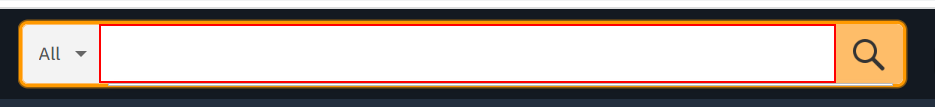
Task: process of extracting data from browser, application or documento to a database,  csv file or excel spreadsheet
Workflow: Main

Step 1: type "["automation books" + "[k(enter)]"]" into the text box

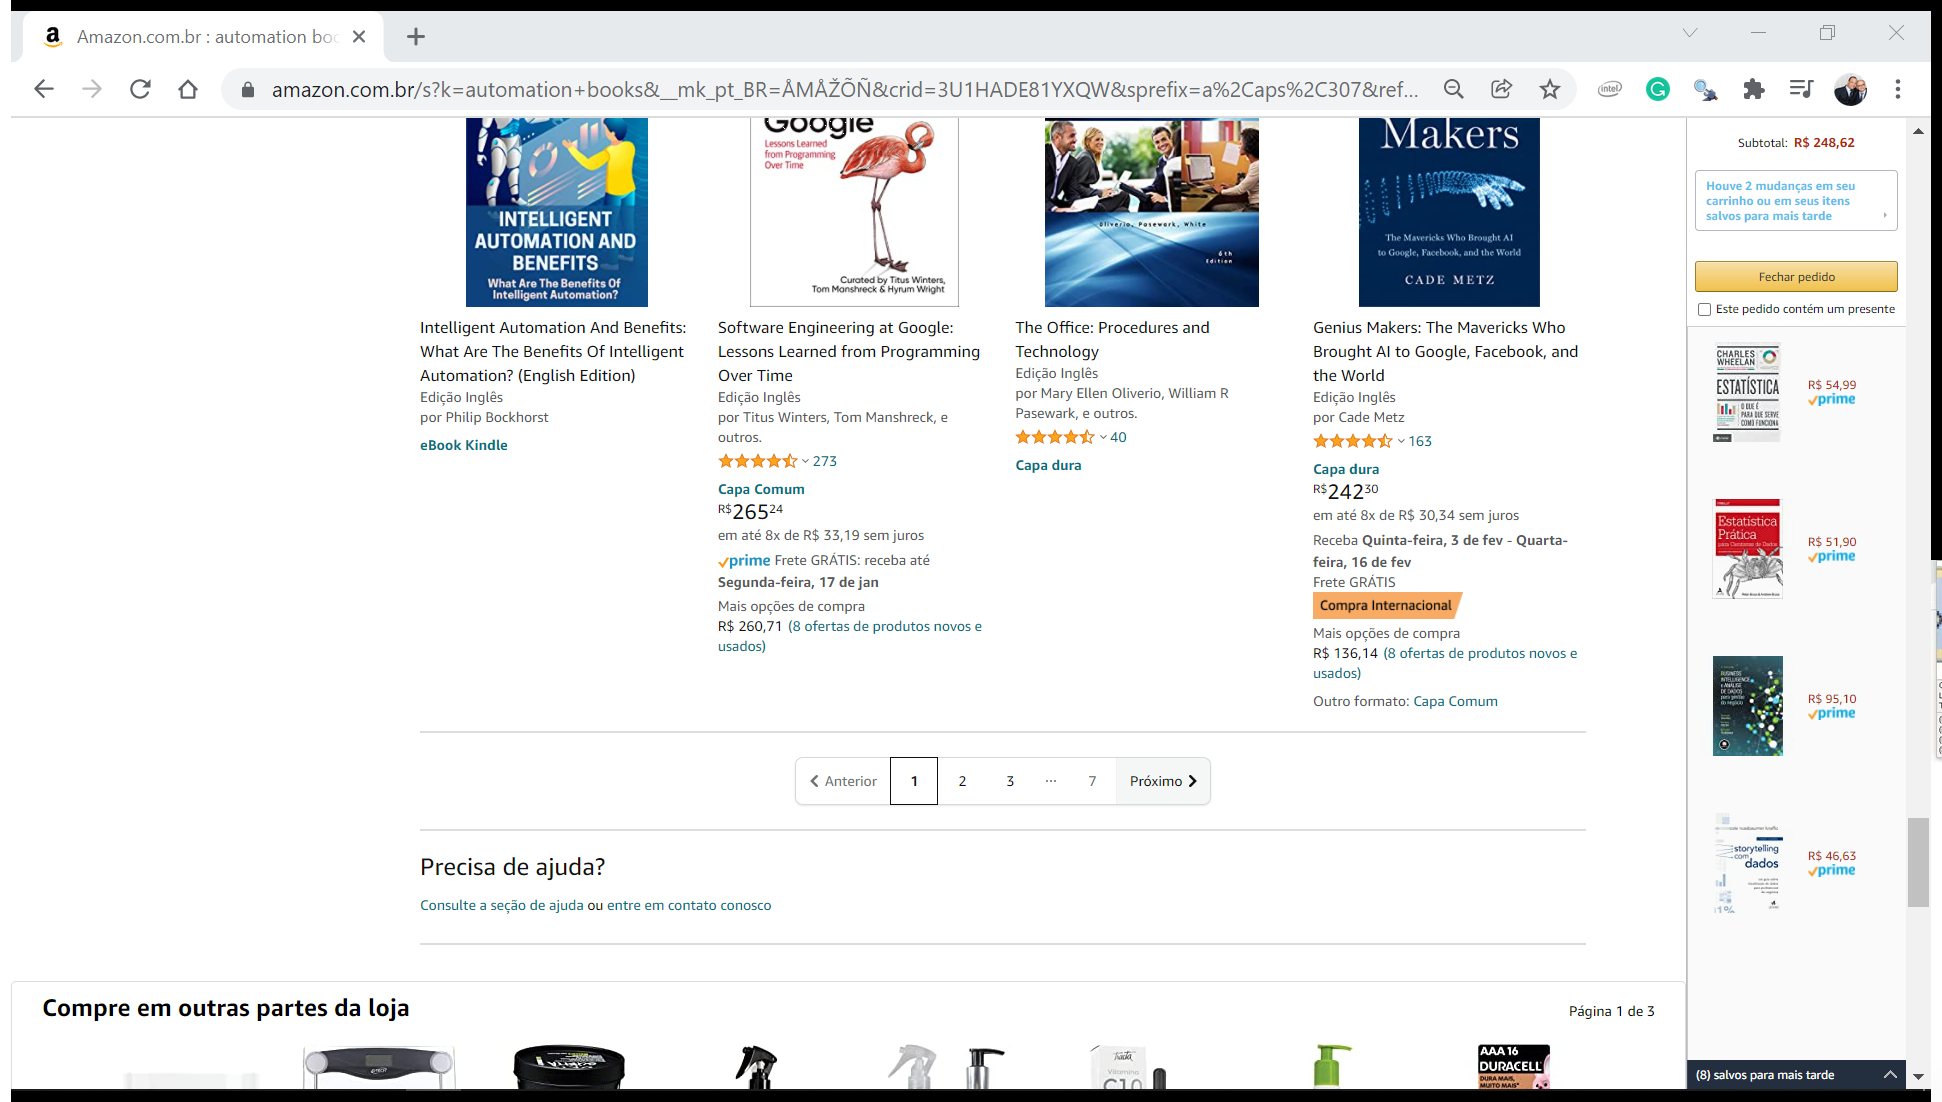
Step 2: Attach Browser 'Amazoncom Page' in window 'Amazon.com.br : automation books' (chrome.exe)

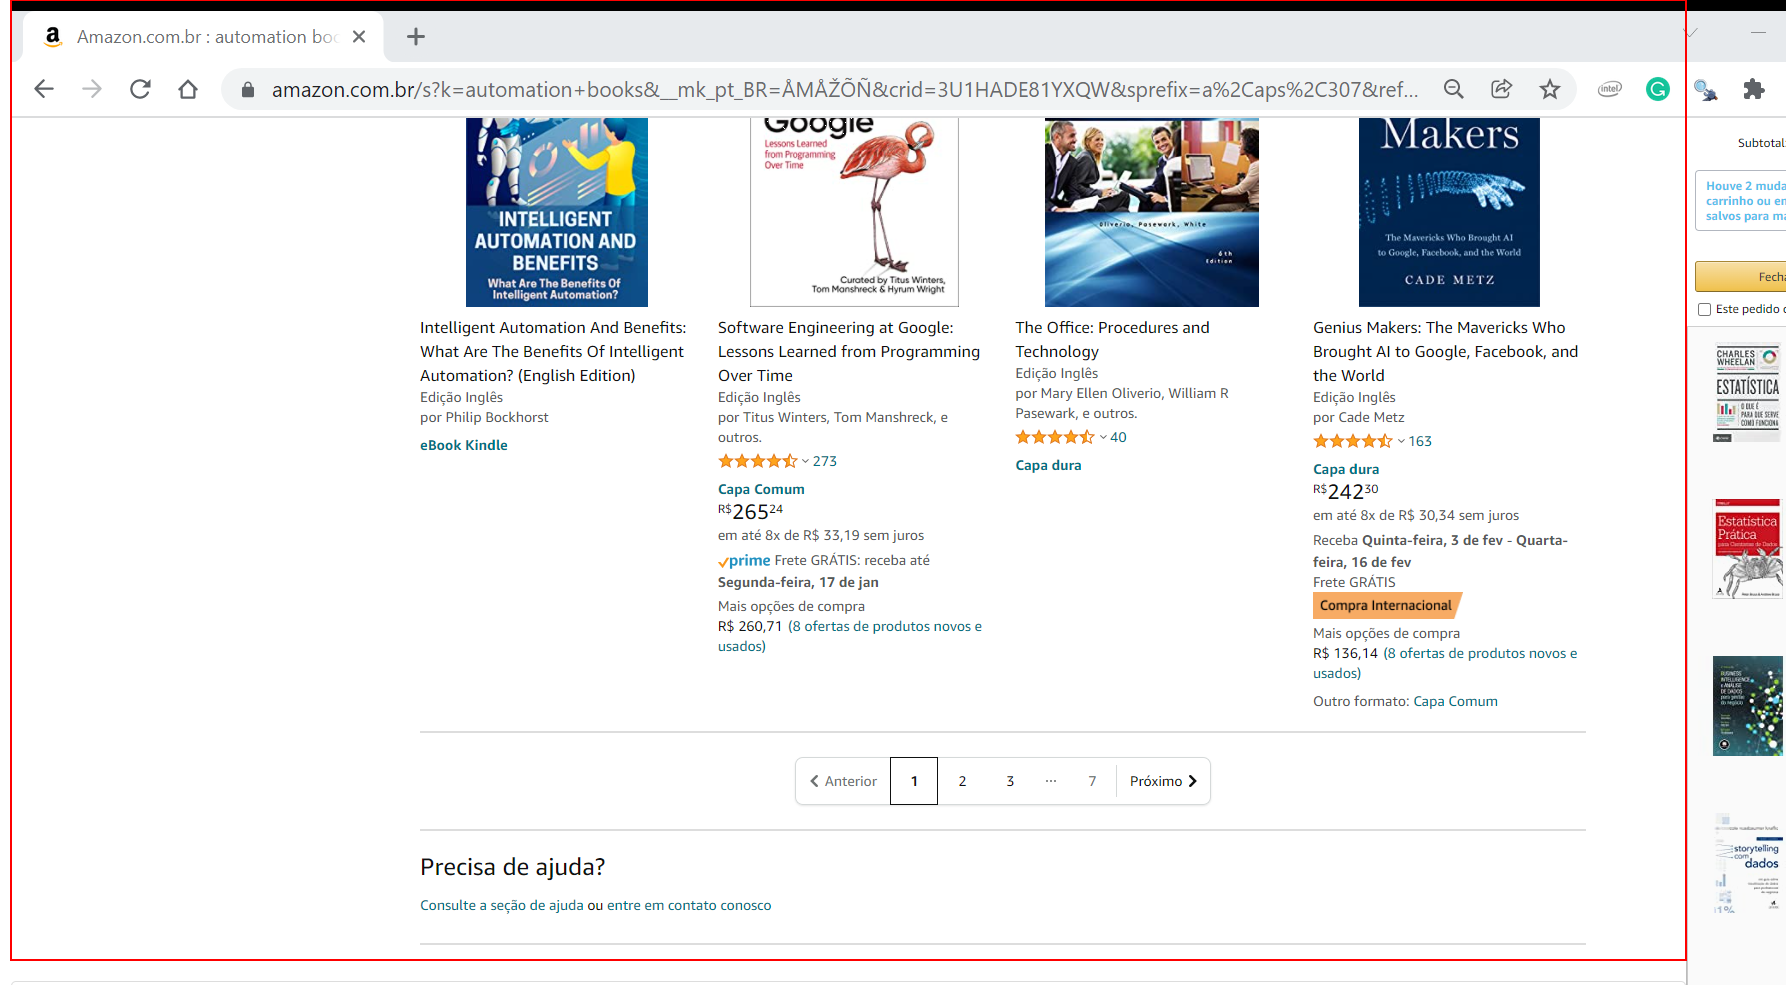
Step 3: get-text from the element 'search'